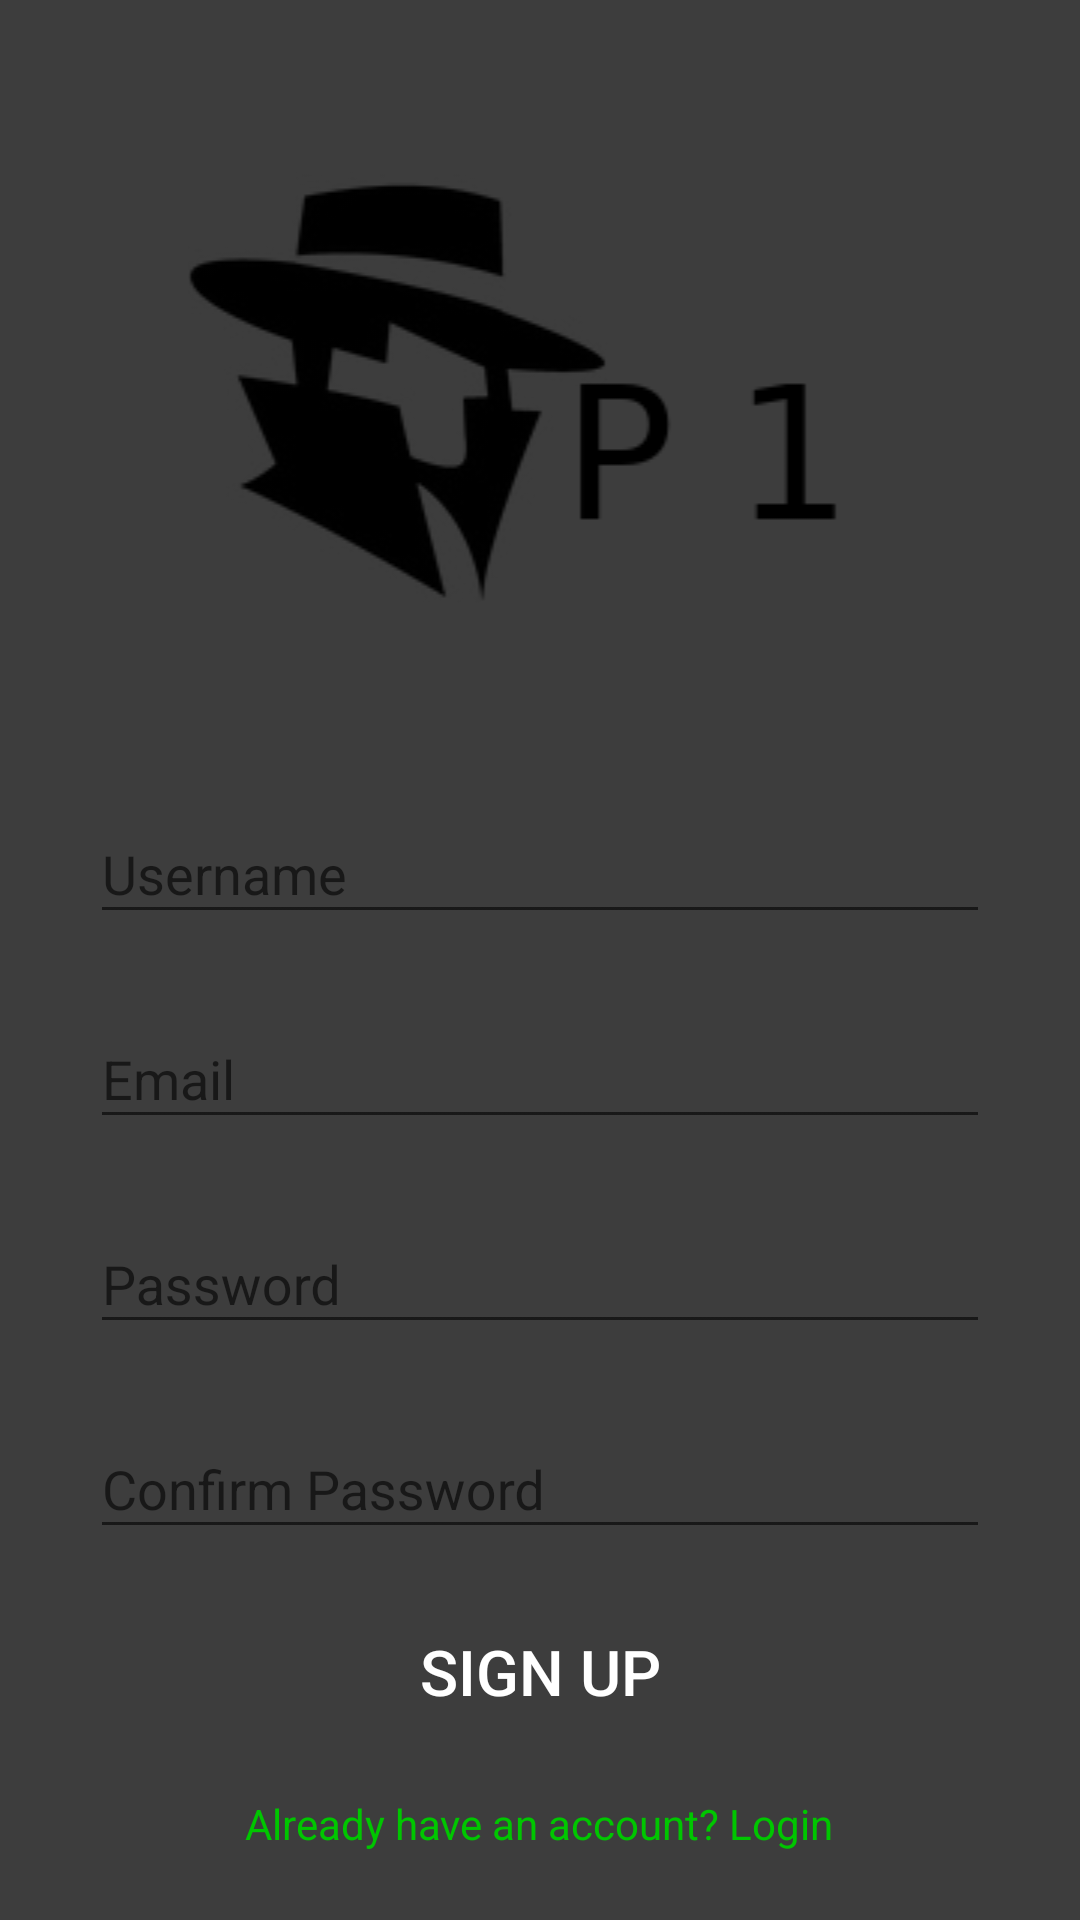

Android layout source for this screen:
<!-- AndroidManifest.xml: activity theme AppTheme.NoActionBar -->
<!-- res/layout/activity_sign_up.xml -->
<?xml version="1.0" encoding="utf-8"?>
<androidx.constraintlayout.widget.ConstraintLayout xmlns:android="http://schemas.android.com/apk/res/android"
    xmlns:app="http://schemas.android.com/apk/res-auto"
    xmlns:tools="http://schemas.android.com/tools"
    android:layout_width="match_parent"
    android:layout_height="match_parent"
    tools:context=".SignUpActivity">

    <androidx.core.widget.NestedScrollView
        android:id="@+id/nestedScrollView"
        android:layout_width="0dp"
        android:layout_height="0dp"
        android:fillViewport="true"
        app:layout_constraintBottom_toBottomOf="parent"
        app:layout_constraintEnd_toEndOf="parent"
        app:layout_constraintStart_toStartOf="parent"
        app:layout_constraintTop_toTopOf="parent">

        <RelativeLayout
            android:layout_width="match_parent"
            android:layout_height="match_parent">

            <ImageView
                android:id="@+id/imageView"
                android:layout_width="match_parent"
                android:layout_height="wrap_content"
                android:layout_centerHorizontal="true"
                android:layout_margin="@dimen/grid_2x"
                android:contentDescription="@null"
                android:src="@drawable/title" />

            <com.google.android.material.textfield.TextInputLayout
                android:id="@+id/usernameTIL"
                android:layout_width="@dimen/standard_width"
                android:layout_height="wrap_content"
                android:layout_below="@id/imageView"
                android:layout_centerHorizontal="true"
                android:layout_margin="@dimen/grid_2x">

                <com.google.android.material.textfield.TextInputEditText
                    android:id="@+id/usernameET"
                    android:layout_width="match_parent"
                    android:layout_height="wrap_content"
                    android:hint="@string/username"
                    android:inputType="text"
                    android:textColor="@color/light_green"
                    android:textColorHint="@color/light_green_transparent" />
            </com.google.android.material.textfield.TextInputLayout>


            <com.google.android.material.textfield.TextInputLayout
                android:id="@+id/emailTIL"
                android:layout_width="@dimen/standard_width"
                android:layout_height="wrap_content"
                android:layout_below="@id/usernameTIL"
                android:layout_centerHorizontal="true"
                android:layout_margin="@dimen/grid_2x">

                <com.google.android.material.textfield.TextInputEditText
                    android:id="@+id/emailET"
                    android:layout_width="match_parent"
                    android:layout_height="wrap_content"
                    android:hint="@string/hint_email"
                    android:inputType="textEmailAddress"
                    android:textColor="@color/light_green"
                    android:textColorHint="@color/light_green_transparent" />
            </com.google.android.material.textfield.TextInputLayout>

            <com.google.android.material.textfield.TextInputLayout
                android:id="@+id/passwordTIL"
                android:layout_width="@dimen/standard_width"
                android:layout_height="wrap_content"
                android:layout_below="@id/emailTIL"
                android:layout_centerHorizontal="true"
                android:layout_margin="@dimen/grid_2x">

                <com.google.android.material.textfield.TextInputEditText
                    android:id="@+id/passwordET"
                    android:layout_width="match_parent"
                    android:layout_height="wrap_content"
                    android:hint="@string/password"
                    android:inputType="textPassword"
                    android:textColor="@color/light_green"
                    android:textColorHint="@color/light_green_transparent" />
            </com.google.android.material.textfield.TextInputLayout>

            <com.google.android.material.textfield.TextInputLayout
                android:id="@+id/confirmPasswordTIL"
                android:layout_width="@dimen/standard_width"
                android:layout_height="wrap_content"
                android:layout_below="@id/passwordTIL"
                android:layout_centerHorizontal="true"
                android:layout_margin="@dimen/grid_2x">

                <com.google.android.material.textfield.TextInputEditText
                    android:id="@+id/confirmPasswordET"
                    android:layout_width="match_parent"
                    android:layout_height="wrap_content"
                    android:hint="@string/confirm_password"
                    android:inputType="textPassword"
                    android:textColor="@color/light_green"
                    android:textColorHint="@color/light_green_transparent" />
            </com.google.android.material.textfield.TextInputLayout>

            <Button
                android:id="@+id/button_signUp"
                style="@style/StandardButton"
                android:layout_width="@dimen/standard_width"
                android:layout_height="@dimen/standard_height"
                android:layout_below="@+id/confirmPasswordTIL"
                android:layout_centerHorizontal="true"
                android:layout_margin="@dimen/grid_2x"
                android:onClick="onSignUp"
                android:text="@string/button_signUp" />

            <TextView
                android:id="@+id/loginTV"
                style="@style/LinkText"
                android:layout_width="wrap_content"
                android:layout_height="wrap_content"
                android:layout_below="@id/button_signUp"
                android:layout_centerHorizontal="true"
                android:layout_margin="@dimen/grid_2x"
                android:clickable="true"
                android:focusable="true"
                android:onClick="goToLogin"
                android:text="@string/login_text" />

        </RelativeLayout>
    </androidx.core.widget.NestedScrollView>

    <LinearLayout
        android:id="@+id/signUpProgressLayout"
        android:layout_width="match_parent"
        android:layout_height="match_parent"
        android:background="@color/activityBackground"
        android:gravity="center"
        android:orientation="vertical"
        android:visibility="gone"
        app:layout_constraintBottom_toTopOf="parent"
        app:layout_constraintEnd_toStartOf="parent"
        app:layout_constraintStart_toStartOf="parent"
        app:layout_constraintTop_toTopOf="parent" />


</androidx.constraintlayout.widget.ConstraintLayout>
<!-- resources referenced by this layout -->
<resources>
  <color name="activityBackground">#3d3d3d</color>
  <color name="light_green">#00C600</color>
  <color name="light_green_transparent">#8600C600</color>
  <dimen name="grid_2x">8dp</dimen>
  <dimen name="standard_height">50dp</dimen>
  <dimen name="standard_width">300dp</dimen>
  <!-- drawable title: png bitmap (drawable, 14935 bytes) -->
  <string name="button_signUp">Sign Up</string>
  <string name="confirm_password">Confirm Password</string>
  <string name="hint_email">Email</string>
  <string name="login_text">Already have an account? Login</string>
  <string name="password">Password</string>
  <string name="username">Username</string>
  <style name="LinkText">
          <item name="android:textColor">@color/light_green</item>
      </style>
  <style name="StandardButton">
          <item name="android:textColor">@color/white</item>
          <item name="android:textSize">@dimen/standard_text_size</item>
          <item name="android:foreground">?attr/selectableItemBackground</item>
          <item name="android:background">@drawable/standard_button_rounded</item>
      </style>
  <style name="AppTheme.NoActionBar">
          <item name="windowActionBar">false</item>
          <item name="windowNoTitle">true</item>
          <item name="android:windowBackground">@color/activityBackground</item>
      </style>
  <color name="white">#FFFFFFFF</color>
  <dimen name="standard_text_size">21sp</dimen>
</resources>
